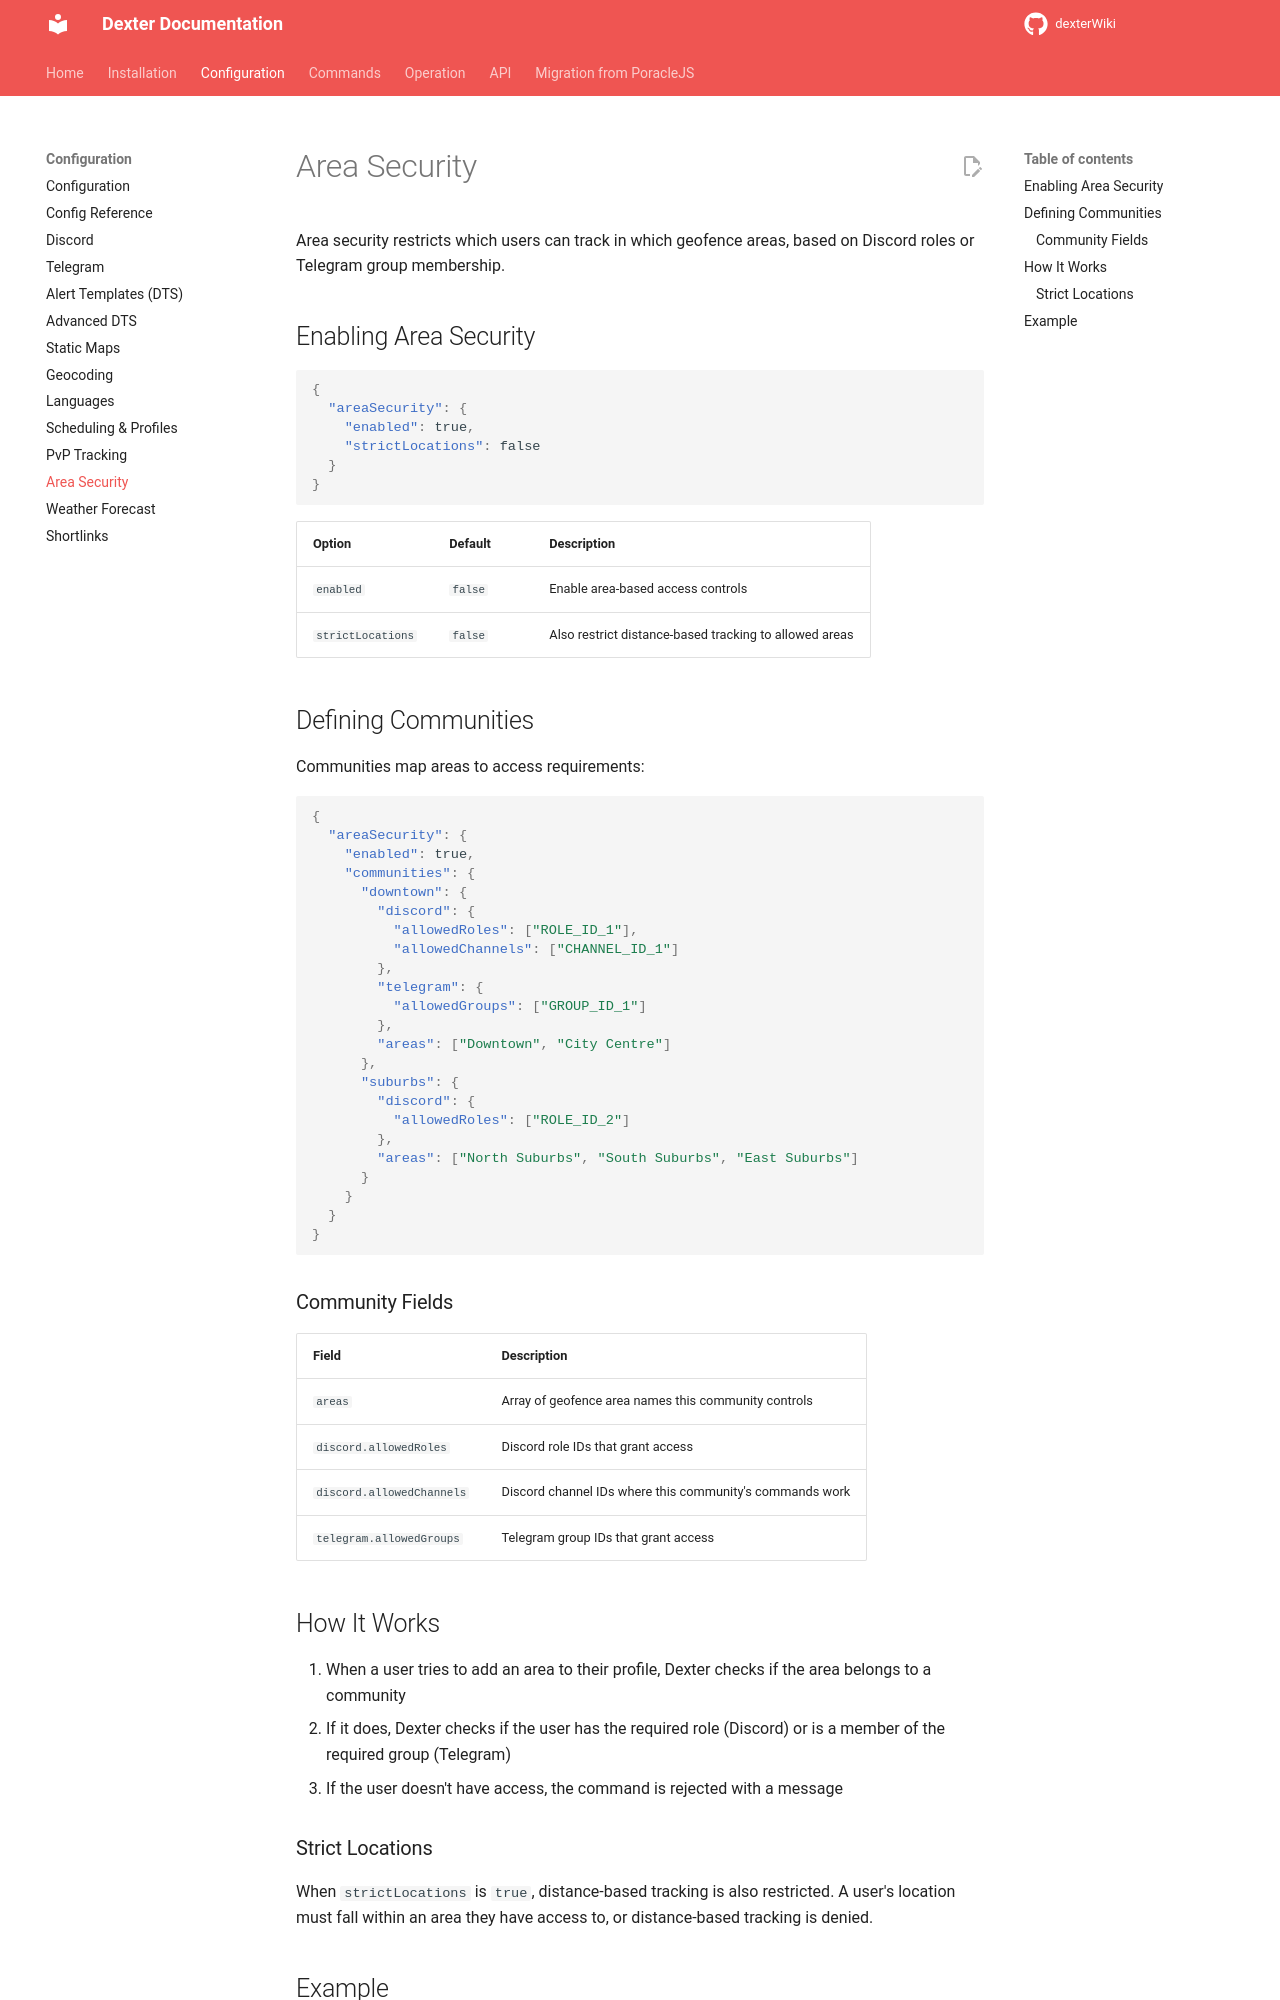

repository: roundaboutluke/dexterWiki · page: configuration/area-security/index.html · generator: mkdocs

# Area Security

Area security restricts which users can track in which geofence areas, based on Discord roles or Telegram group membership.

## Enabling Area Security

```json
{
  "areaSecurity": {
    "enabled": true,
    "strictLocations": false
  }
}
```

| Option | Default | Description |
|--------|---------|-------------|
| `enabled` | `false` | Enable area-based access controls |
| `strictLocations` | `false` | Also restrict distance-based tracking to allowed areas |

## Defining Communities

Communities map areas to access requirements:

```json
{
  "areaSecurity": {
    "enabled": true,
    "communities": {
      "downtown": {
        "discord": {
          "allowedRoles": ["ROLE_ID_1"],
          "allowedChannels": ["CHANNEL_ID_1"]
        },
        "telegram": {
          "allowedGroups": ["GROUP_ID_1"]
        },
        "areas": ["Downtown", "City Centre"]
      },
      "suburbs": {
        "discord": {
          "allowedRoles": ["ROLE_ID_2"]
        },
        "areas": ["North Suburbs", "South Suburbs", "East Suburbs"]
      }
    }
  }
}
```

### Community Fields

| Field | Description |
|-------|-------------|
| `areas` | Array of geofence area names this community controls |
| `discord.allowedRoles` | Discord role IDs that grant access |
| `discord.allowedChannels` | Discord channel IDs where this community's commands work |
| `telegram.allowedGroups` | Telegram group IDs that grant access |

## How It Works

1. When a user tries to add an area to their profile, Dexter checks if the area belongs to a community
2. If it does, Dexter checks if the user has the required role (Discord) or is a member of the required group (Telegram)
3. If the user doesn't have access, the command is rejected with a message

### Strict Locations

When `strictLocations` is `true`, distance-based tracking is also restricted. A user's location must fall within an area they have access to, or distance-based tracking is denied.
